Labelled photos from "enhance_then_resize", an image-classification folder in brandonlch2904/Brain_Tumour_Detection. The possible labels are: glioma tumor, meningioma tumor, no tumor, pituitary tumor.

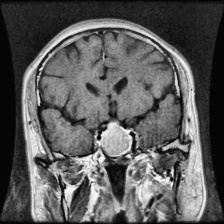
Label: pituitary tumor

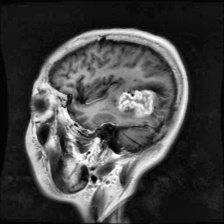
Label: glioma tumor

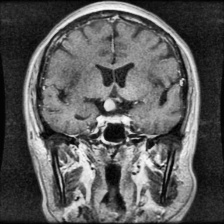
Label: pituitary tumor

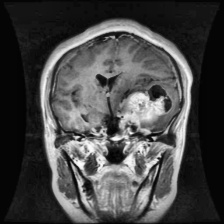
Label: meningioma tumor

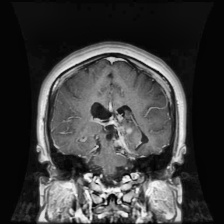
Label: glioma tumor

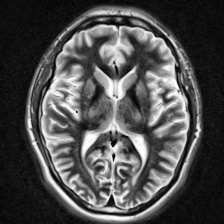
Label: no tumor
